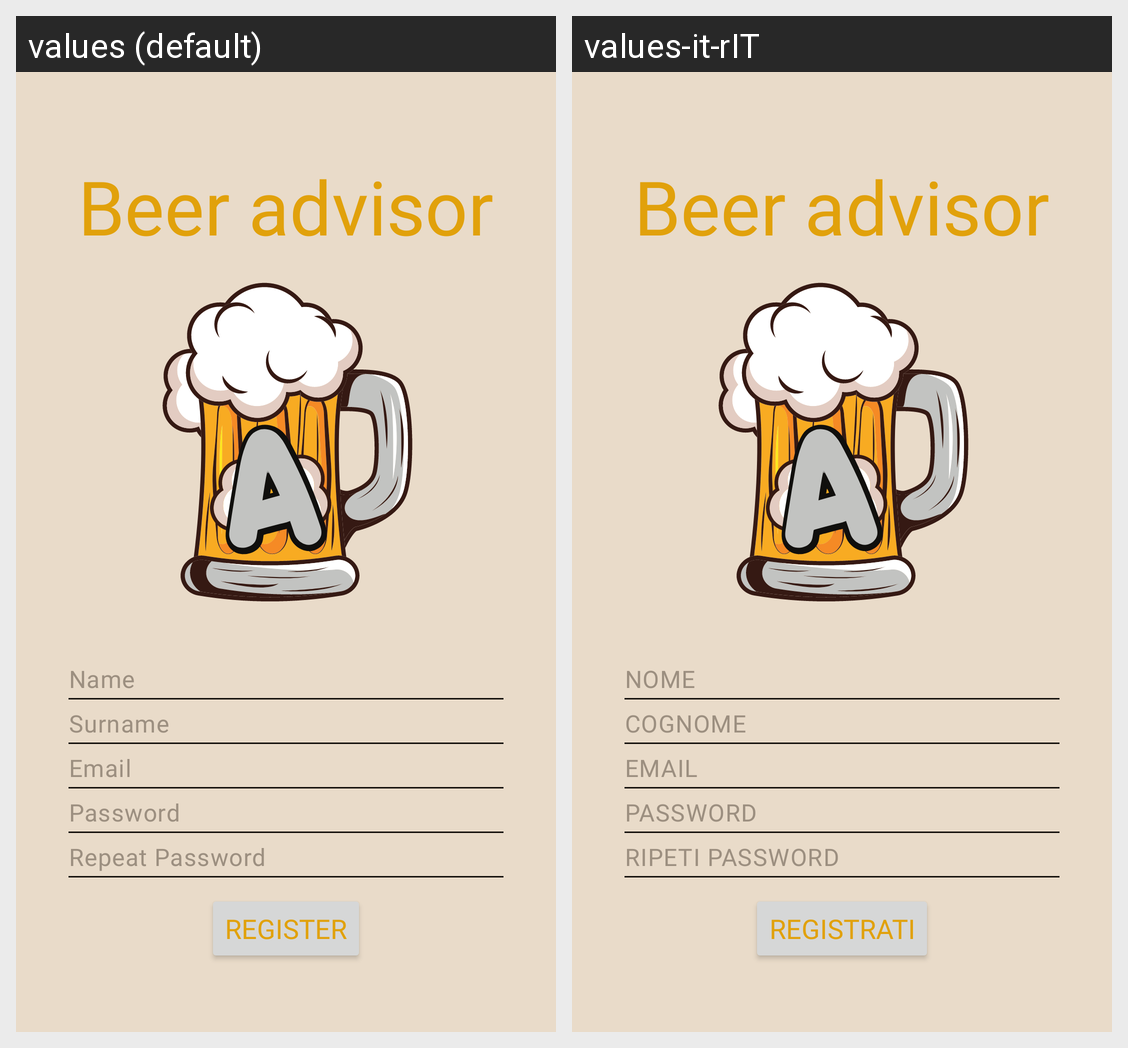

Translations of the strings shown on this Android screen, per locale in the grid:
Android screen res/layout/activity_register.xml rendered under 2 locales, left to right: values (default), values-it-rIT. Device: Nexus 5 (rendered at 1080×1920; each locale shown at half size, 540×960, under a caption strip naming it); theme Theme.BeerAdvisor.
Strings drawn on this screen, with the default value and each locale's value (text and hints the layout hard-codes, and strings that could not be matched under every locale, appear in the picture but are not listed):

name
  values: Name
  values-it-rIT: NOME

surname
  values: Surname
  values-it-rIT: COGNOME

email
  values: Email
  values-it-rIT: EMAIL

password
  values: Password
  values-it-rIT: PASSWORD

password2Rg
  values: Repeat Password
  values-it-rIT: RIPETI PASSWORD

register
  values: Register
  values-it-rIT: Registrati
